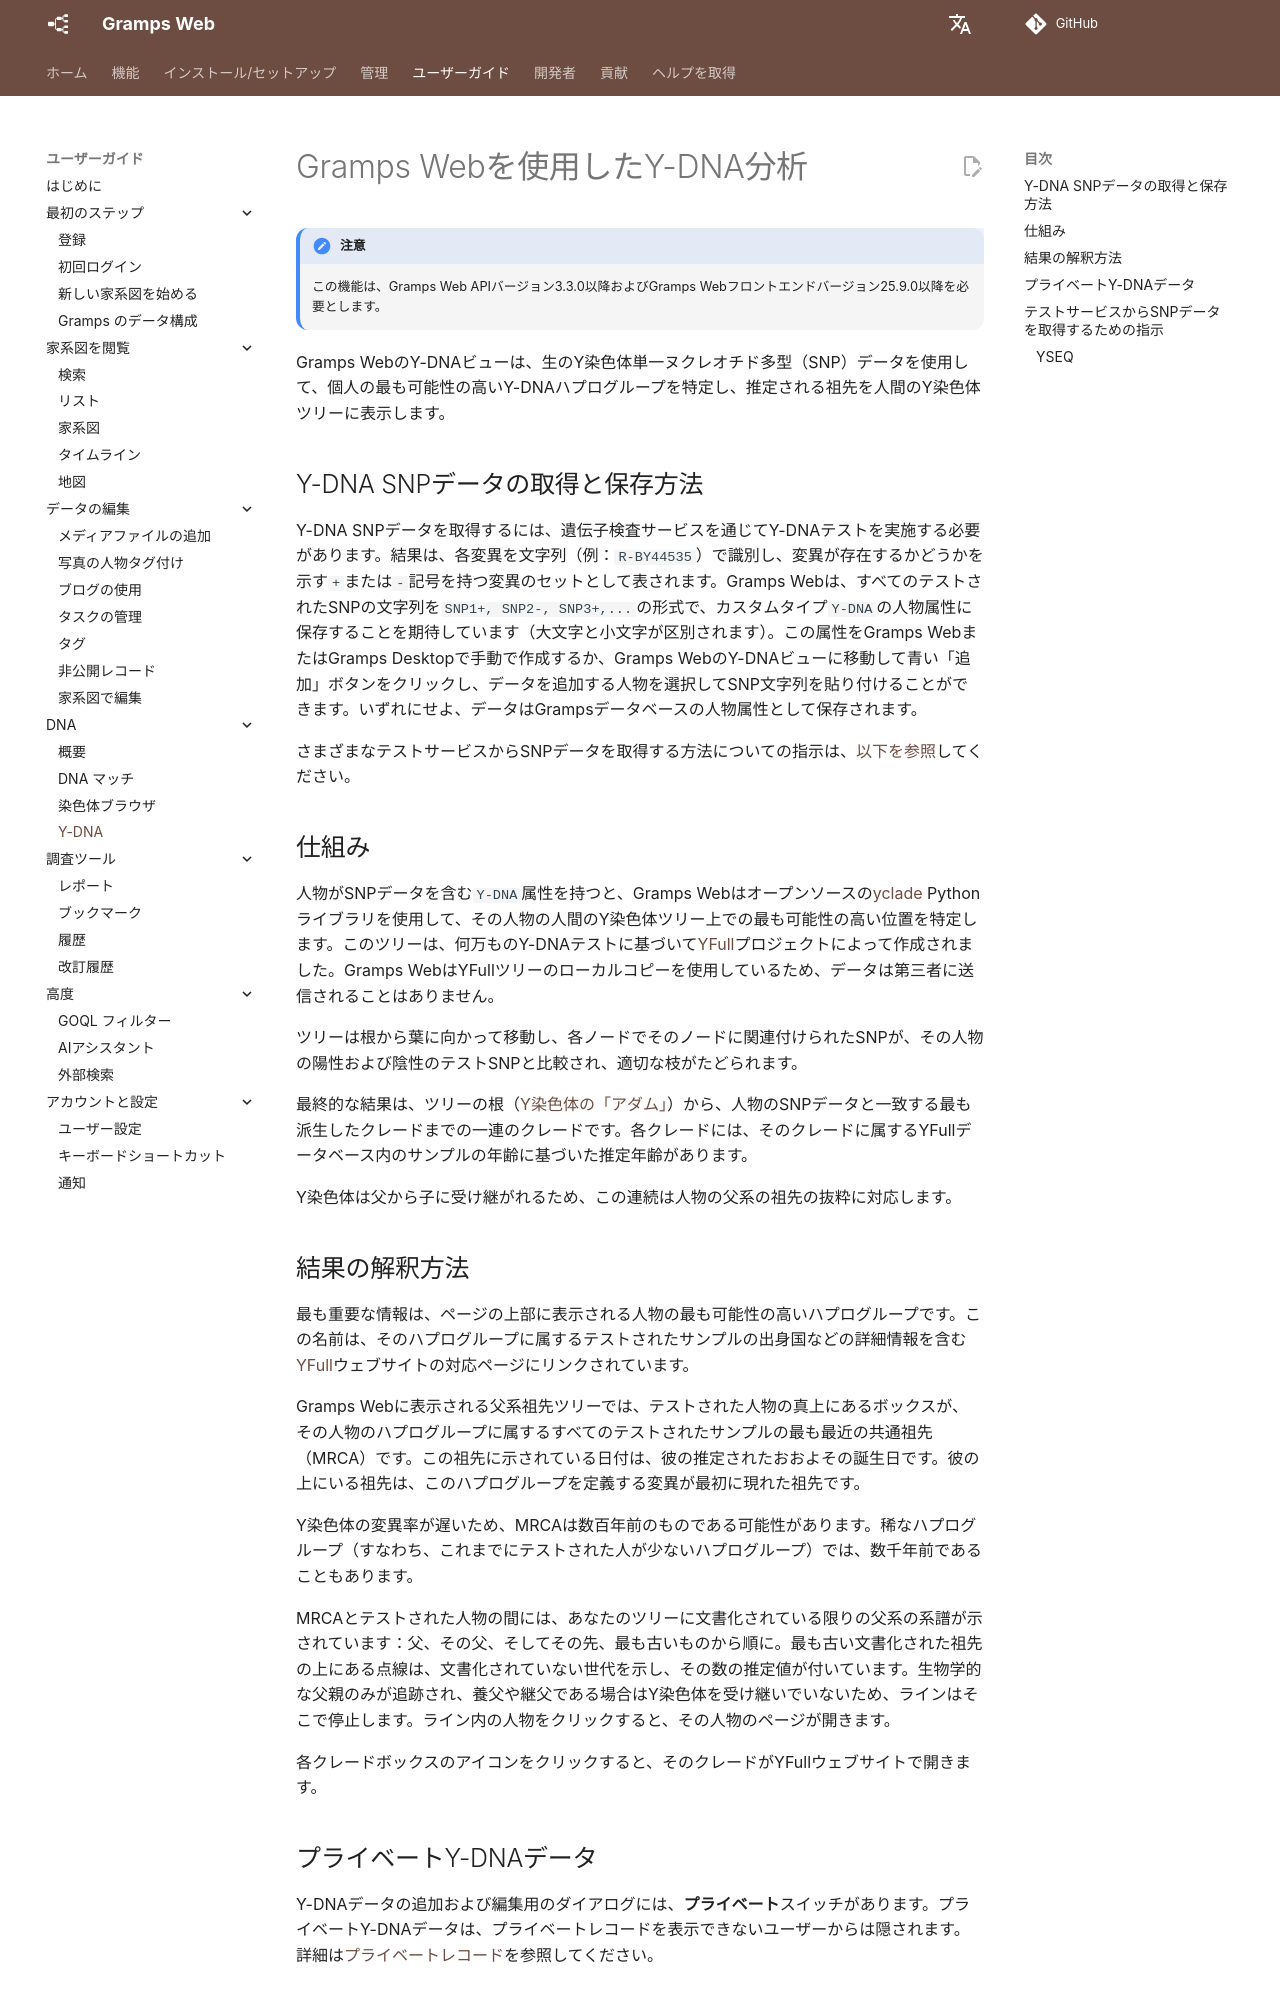

repository: gramps-project/gramps-web-docs · page: ja/user-guide/y-dna/index.html · generator: mkdocs

# Gramps Webを使用したY-DNA分析

!!! note "注意"
    この機能は、Gramps Web APIバージョン3.3.0以降およびGramps Webフロントエンドバージョン25.9.0以降を必要とします。

Gramps WebのY-DNAビューは、生のY染色体単一ヌクレオチド多型（SNP）データを使用して、個人の最も可能性の高いY-DNAハプログループを特定し、推定される祖先を人間のY染色体ツリーに表示します。

## Y-DNA SNPデータの取得と保存方法

Y-DNA SNPデータを取得するには、遺伝子検査サービスを通じてY-DNAテストを実施する必要があります。結果は、各変異を文字列（例：`R-BY44535`）で識別し、変異が存在するかどうかを示す`+`または`-`記号を持つ変異のセットとして表されます。Gramps Webは、すべてのテストされたSNPの文字列を`SNP1+, SNP2-, SNP3+,...`の形式で、カスタムタイプ`Y-DNA`の人物属性に保存することを期待しています（大文字と小文字が区別されます）。この属性をGramps WebまたはGramps Desktopで手動で作成するか、Gramps WebのY-DNAビューに移動して青い「追加」ボタンをクリックし、データを追加する人物を選択してSNP文字列を貼り付けることができます。いずれにせよ、データはGrampsデータベースの人物属性として保存されます。

さまざまなテストサービスからSNPデータを取得する方法についての指示は、[以下を参照](#instructions-for-obtaining-snp-data-from-testing-services)してください。

## 仕組み

人物がSNPデータを含む`Y-DNA`属性を持つと、Gramps Webはオープンソースの[yclade](https://github.com/DavidMStraub/yclade) Pythonライブラリを使用して、その人物の人間のY染色体ツリー上での最も可能性の高い位置を特定します。このツリーは、何万ものY-DNAテストに基づいて[YFull](https://www.yfull.com/)プロジェクトによって作成されました。Gramps WebはYFullツリーのローカルコピーを使用しているため、データは第三者に送信されることはありません。

ツリーは根から葉に向かって移動し、各ノードでそのノードに関連付けられたSNPが、その人物の陽性および陰性のテストSNPと比較され、適切な枝がたどられます。

最終的な結果は、ツリーの根（[Y染色体の「アダム」](https://en.wikipedia.org/wiki/Y-chromosomal_Adam)）から、人物のSNPデータと一致する最も派生したクレードまでの一連のクレードです。各クレードには、そのクレードに属するYFullデータベース内のサンプルの年齢に基づいた推定年齢があります。

Y染色体は父から子に受け継がれるため、この連続は人物の父系の祖先の抜粋に対応します。
